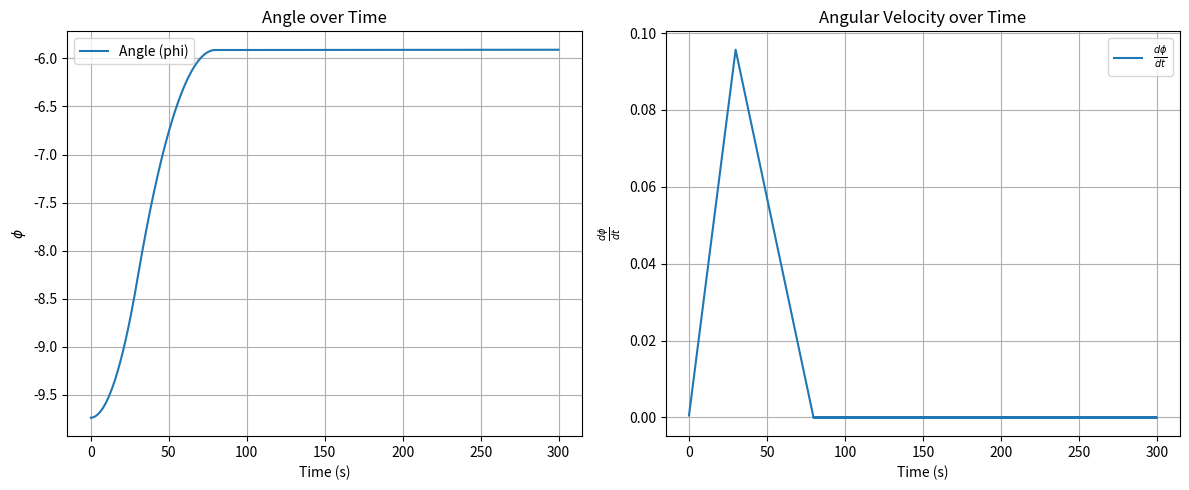
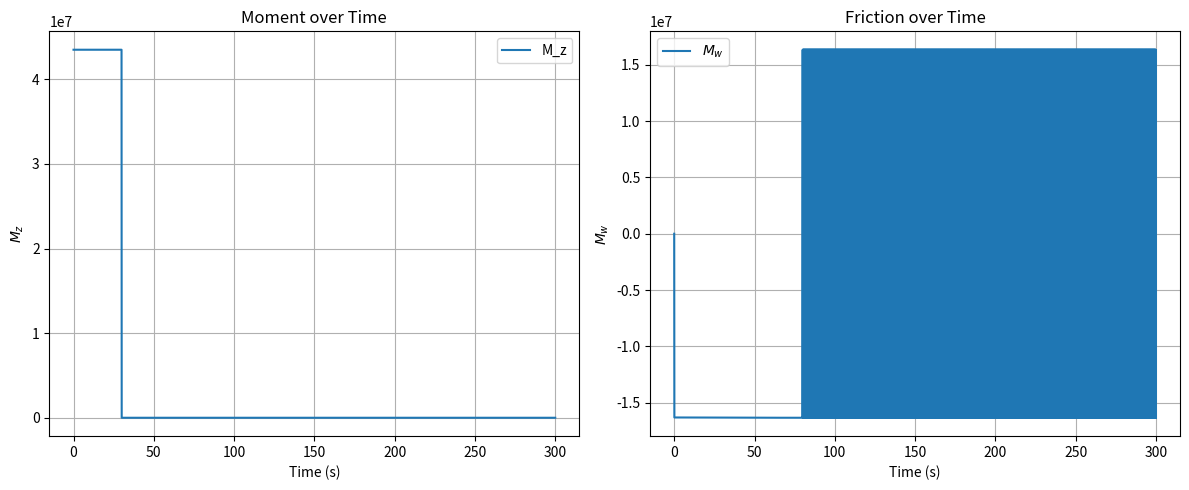
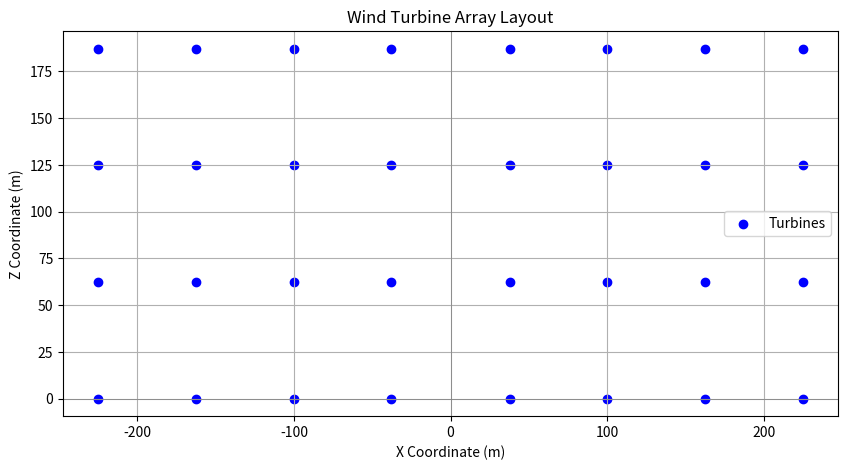

Source code (Python) for these figures, in order:
import numpy as np
import matplotlib.pyplot as plt
from matplotlib.patches import Circle


class Tower:
    def __init__(self, outer_radius, thickness, mass):
        self.R_o = outer_radius  
        self.t = thickness 
        self.m = mass  
        self.R_i = self.R_o - self.t 
        self.I_z = self.calculate_moment_of_inertia()

    def calculate_moment_of_inertia(self):
        
        I_z = 0.5*self.m*(self.R_i**2 + self.R_o**2)
        return I_z

class Rotor:
    def __init__(self, radius, n_blades, m_nacelle,):
        self.R = radius
        self.B = n_blades  
        self.m = m_nacelle + self.calculate_blades_mass()
    
    def calculate_blades_mass(self): 
        mass_blade = 2.6*1000
        total_mass_blades = self.B *mass_blade
        return total_mass_blades
    
class Array:
    def __init__(self, rotor_params, tower_params, array_params, V=6):
        self.g = 9.81  # gravity in m/s^2
        self.n_rows = array_params['n_rows']
        self.n_cols = array_params['n_cols']
        self.offset = array_params['offset']
        self.m_frame = array_params['m_frame']
        self.tower = Tower( outer_radius=tower_params['outer_radius'], 
                           thickness=tower_params['thickness'], mass=tower_params['mass'])
        self.rotor = Rotor(radius=rotor_params['radius'], n_blades=rotor_params['n_blades'],m_nacelle=rotor_params['m_nacelle'])
        
        self.spacing = 2 * self.rotor.R * (1+ self.offset)
        self.grid = self.create_grid()
        self.J =  self.calculate_I_z_array()
        self.q = 0.5 * 1.225 * V **2 

    def calculate_I_z_array(self):
        x_positions = self.grid[:, :, 0]
        m_per_turbine = self.rotor.m + (self.m_frame / (self.n_rows * 2* self.n_cols))
        I_z = np.sum(m_per_turbine * (x_positions**2))
        return I_z

    def create_grid(self):
        x0 = self.tower.R_o + self.offset + self.rotor.R
        z_coords = np.arange(self.n_rows) * self.spacing
        x_coords = np.concatenate([-x0 - np.arange(self.n_cols) * self.spacing, x0 + np.arange(self.n_cols) * self.spacing])

        grid = np.zeros((self.n_rows, 2 * self.n_cols, 3))
        for i in range(self.n_rows):
            grid[i, :, 0] = x_coords
            grid[i, :, 2] = z_coords[i]

        return grid
    
    def calc_thrust(self, c_T, phi):
        mag = c_T * self.q * (self.rotor.R**2 * np.pi)* np.cos(phi)**2
        F_t = np.zeros((self.n_rows, 2 * self.n_cols, 3))
        if phi > 0:
            # thrust on the negative x-side to create negative moment (yaw left)
            F_t[:, :self.n_cols, 1] = mag
            F_t[:, self.n_cols:, 1] = 0
        else:
            # thrust on the positive x-side to create positive moment (yaw right)
            F_t[:, self.n_cols:, 1] = mag
            F_t[:, :self.n_cols, 1] = 0
        return F_t

    def calc_moments(self,F_t):
        #y awing + tilting moment
        M = np.cross(self.grid.reshape(-1, 3), F_t.reshape(-1, 3)).reshape(self.n_rows, 2 * self.n_cols, 3)

        weight_per_unit = -self.g * (self.m_frame / (self.n_rows * 2 * self.n_cols) + self.rotor.m)
        W = np.zeros((self.n_rows, 2 * self.n_cols, 3))
        W[:, :, 2] = weight_per_unit  # weight acting downwards
        W = np.sum(W)
        
        Mx = np.sum(M[:, : , 0])
        Mz = np.sum(M[:, : , 2])
        #formula from kaydon catalog, idk if M_k is tilting of yawing moment
        
        return Mx, Mz, W
    
    def simulate_dynamics(self, c_T, total_time=300, dt=0.1):
        mu = 0.006
        phi = -0.17 # initial rad
        dphi = 0.000# initial rad/s
        times = np.arange(0, total_time, dt)
        phis = np.zeros_like(times)
        dphis = np.zeros_like(times)
        Mzs = np.zeros_like(times)
        Mws = np.zeros_like(times)

        yaw_motion_threshold = 0.000  # rad/s, adjust based on realistic system sensitivity

        for i, t in enumerate(times):
            T = self.calc_thrust(c_T, phi)
            Mx, Mz, W = self.calc_moments(T)
            ###motor test
            if i< 300:
                Mz = 2.9*15 * 1e6
            else:
                Mz=0
            ######
            G = 0  # Simplified assumption of no gyroscopic effects

            # Calculate dynamic friction moment only if there is significant motion
            if abs(dphi) > yaw_motion_threshold:
                Mw = -np.sign(dphi) * mu * (4.4 * (np.abs(Mx) + G) * 1.356 + 
                                        (np.abs(W) + self.tower.m * self.g) * 4.44822 * 2 * self.tower.R_i * 0.3048 +
                                        2.2 * np.abs(np.sum(T)) * 4.44822 * 2 * self.tower.R_i * 0.3048) / 2
            else:
                Mw = 0

            # eliminate numerical errors
            d2phi = (Mz + Mw) / self.J

            dphi += d2phi * dt
            phi += dphi * dt

            phis[i] = phi
            dphis[i] = dphi
            Mzs[i] = Mz
            Mws[i] = Mw
            if i == 0 or i % 500 == 0:
                print(Mz)

        return times, phis, dphis, Mzs, Mws


    def plot_Ms(self, times, Mzs, Mws):
        plt.figure(figsize=(12, 5))
        plt.subplot(1, 2, 1)
        plt.plot(times, Mzs, label='M_z')
        plt.xlabel('Time (s)')
        plt.ylabel(r'$M_z$')
        plt.title('Moment over Time')
        plt.grid(True)
        plt.legend()

        plt.subplot(1, 2, 2)
        plt.plot(times, Mws, label=r'$M_w$')
        plt.xlabel('Time (s)')
        plt.ylabel(r'$M_w$')
        plt.title('Friction over Time')
        plt.grid(True)
        plt.legend()

        plt.tight_layout()
        plt.show()

    def plot_results(self, times, phis, dphis):
        plt.figure(figsize=(12, 5))
        plt.subplot(1, 2, 1)
        plt.plot(times, np.rad2deg(phis), label='Angle (phi)')
        plt.xlabel('Time (s)')
        plt.ylabel(r'$\phi$')
        plt.title('Angle over Time')
        plt.grid(True)
        plt.legend()

        plt.subplot(1, 2, 2)
        plt.plot(times, np.rad2deg(dphis), label=r'$\frac{d\phi}{dt}$')
        plt.xlabel('Time (s)')
        plt.ylabel(r'$\frac{d\phi}{dt}$')
        plt.title('Angular Velocity over Time')
        plt.grid(True)
        plt.legend()

        plt.tight_layout()
        plt.show()

    def plot_array(self):
        x_coords = self.grid[:, :, 0].flatten()
        z_coords = self.grid[:, :, 2].flatten()
        
        plt.figure(figsize=(10, 5))
        plt.scatter(x_coords, z_coords, c='blue', marker='o', label='Turbines')
        plt.xlabel('X Coordinate (m)')
        plt.ylabel('Z Coordinate (m)')
        plt.title('Wind Turbine Array Layout')
        plt.axhline(0, color='grey', lw=0.5)  # Add y-axis line for reference
        plt.axvline(0, color='grey', lw=0.5)  # Add x-axis line for reference
        plt.grid(True)
        plt.legend()
        plt.show()
       




rotor_params = {
    'radius': 29.7,
    'n_blades': 3,
    'm_nacelle': 615*1000
}
array_params ={
    'n_rows': 4,
    'n_cols': 4,  # example density in kg/m^3
    'offset': 0.05,
    'm_frame': 2200*1000
}
tower_params = {
    'outer_radius': 8,
    'thickness': 0.3,
    'mass': 2200*1000  # Example mass in kg
}
array = Array(rotor_params,tower_params, array_params)
#array.plot_array()
c_T = 0.8
T = array.calc_thrust(c_T, phi=0.1)
times, phis, dphis, Mzs, Mws = array.simulate_dynamics(c_T)
array.plot_results(times, phis, dphis)
array.plot_Ms(times, Mzs, Mws)
print(array.J)
array.plot_array()
